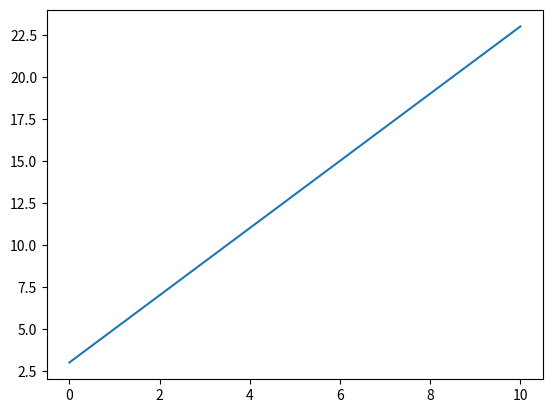
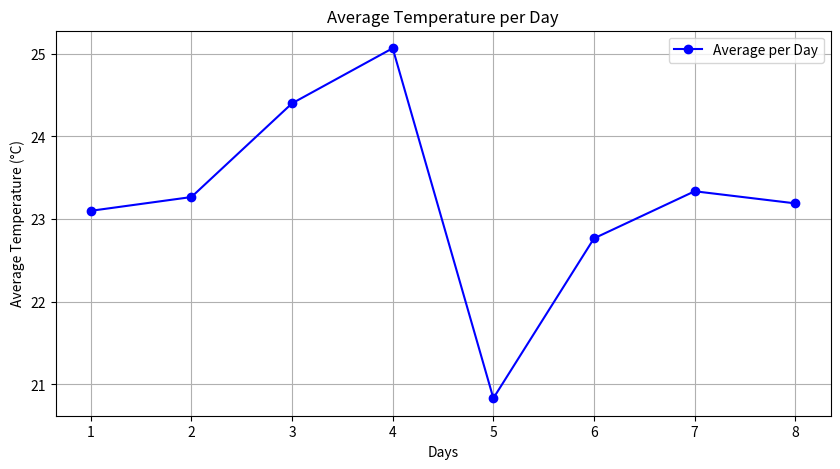
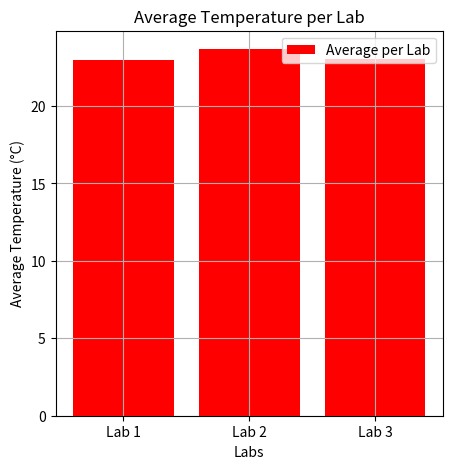

Recreate these plots in Python, in order.
### Miniprojekt 6
class Element:
    def __init__(self, massArgument: float, nameArgument: str, densityArgument: float):
        self.mass = massArgument
        self.name = nameArgument
        self.density = densityArgument

def molar_density(self) -> float:
    molar_mass = self.mass_u # 1u = g/mol
    return self.density / molar_mass

def mass_for_mol(self, moles: float) -> float:
    molar_mass = self.mass_u
    return moles * molar_mass

element_masses = [1.00,4.00,6.94,9.01,10.81,12.01,14.00,15.99,18.99,20.18]
element_densities = [0.8988e-4, 0.1785e-3, 0.534, 1.85, 2.34, 2.267, 0.12506e-2, 0.1429e-2, 0.1696e-2, 0.8999e-3]
element_names = ["Wasserstoff", "Helium", "Lithium", "Beryllium", "Bor", "Kohlenstoff", "Stickstoff", "Sauerstoff", "Fluor", "Neon"]

elemList = []
for mass, name, density in zip(element_masses, element_names, element_densities):
    tempElement = Element(mass, name, density)
    elemList.append(tempElement)

for i in range(3):
    print(i)

for i,mass in enumerate(element_masses): 
    print("Das " + str(i) + "-te Element hat eine Masse von " + str(mass))

m1, d1, n1 = [5.04, 2.3, "Blablonium"]
m2, d2, n2 = [3.04, 1.3, "Schablonium"]
m1, m2 = m2, m1
print(m1, m2)

def convertTemperature(kelvin: float) -> float:
    if kelvin > 0:
        F = (kelvin - 273.15) * 9/5 + 32
        C = kelvin + 273.15
        return F, C 
    else:
        raise ValueError

freiTemp, euroTemp = convertTemperature(70)
_, euroTemp = convertTemperature(70)

try:
    freiTemp, euroTemp = convertTemperature(-300)
except ValueError:
    print("Die für Kelvin angegebene Wert war fehlerhaft")

### Miniprojekt 7
names = []
for name in element_names:
    if name[-1] == "n":
        names.append(name)
    else:
        pass

names = [name for name in element_names] # ist dasselbe wie oben
names = [name for name in element_names if name[-1] == "n"]

### Miniprojekt 8
import numpy as np
from numpy import * # beide Wege funktionieren, um das ganze Package zu importieren
import matplotlib.pyplot as plt # oder: from matplotlib import pyplot as plt

print(np.cos(np.pi))

x = np.linspace(0, 10, 100) # erzeugt 100 gleimäßig verteilte Werte zwischen 0 und 10
y = 3 + 2*x

plt.plot(x, y) # defineirt die Achsen des Plots
plt.show() # lässt den Plot anzeigen

lol = [element_names, element_masses, element_densities]
lol = np.array(lol) # List of Lists sei nun ein Numpy-Array

print(lol[:, 2]) # printet alle 3. Werte der Listen in der List of Lists
print(lol[2, :]) # printet die 2. List in der List of Lists, also densities: element_names = 0, element_masses = 1, element_densities = 2

lab1 = [23.1, 23.2, 23.0, 24.3, 21.1, 23.15, 23.01, 23.13] # 1 day = 1 value
lab2 = [23.00, 23.1, 29.1, 24.2, 21.0, 23.0, 22.99, 23.00] 
lab3 = [23.2, 23.5, 21.1, 26.7, 20.4, 22.15, 24.01, 23.44]

data = np.array([lab1, lab2, lab3])
print(data)

### Miniprojekt 9: Einfache Statistik
avg_per_day = np.mean(data, axis=0)
avg_per_lab = np.mean(data, axis=1)

# Plotting
plt.figure(figsize=(10, 5))
days = np.arange(1, len(avg_per_day) + 1)  # Day labels on x-axis

plt.plot(days, avg_per_day, marker='o', linestyle='-', color='blue', label='Average per Day')
plt.xlabel("Days")
plt.ylabel("Average Temperature (°C)")
plt.title("Average Temperature per Day")
plt.grid(True)
plt.legend()

# Separate plot for lab averages
plt.figure(figsize=(5, 5))
labs = ['Lab 1', 'Lab 2', 'Lab 3']
plt.bar(labs, avg_per_lab, color='red', label='Average per Lab')
plt.xlabel("Labs")
plt.ylabel("Average Temperature (°C)")
plt.title("Average Temperature per Lab")
plt.grid(True)
plt.legend()
plt.show()